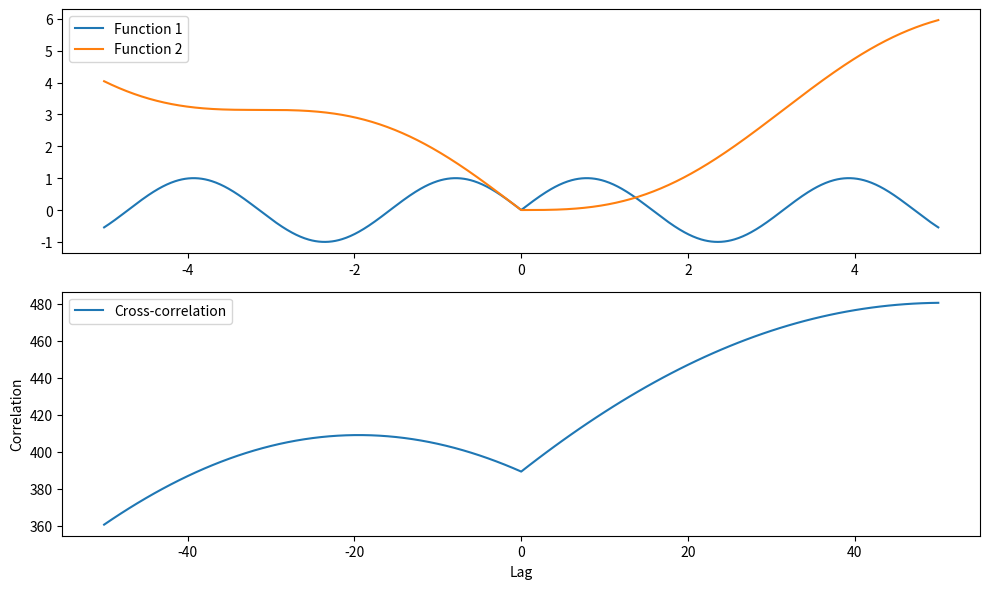
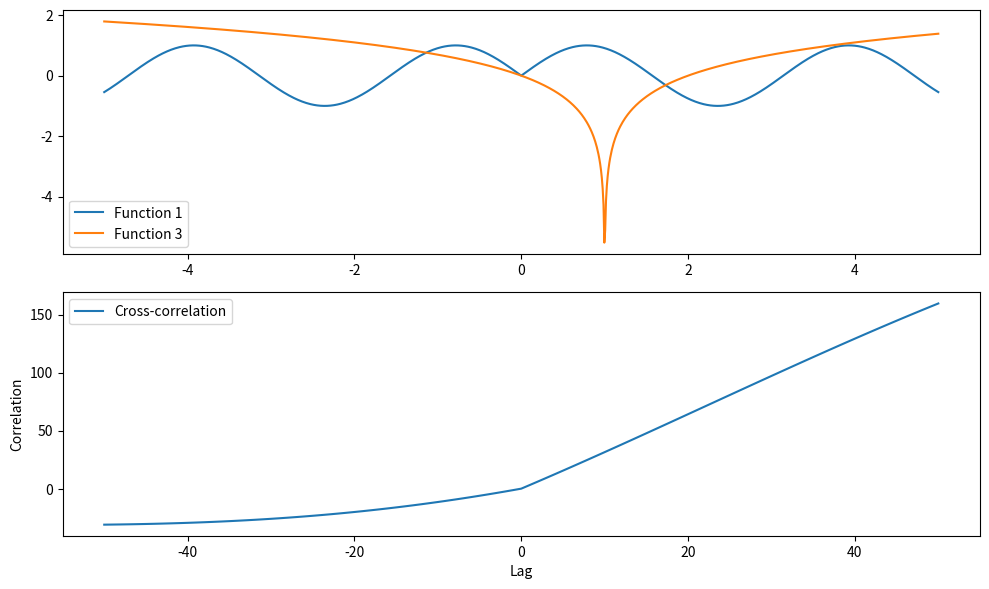
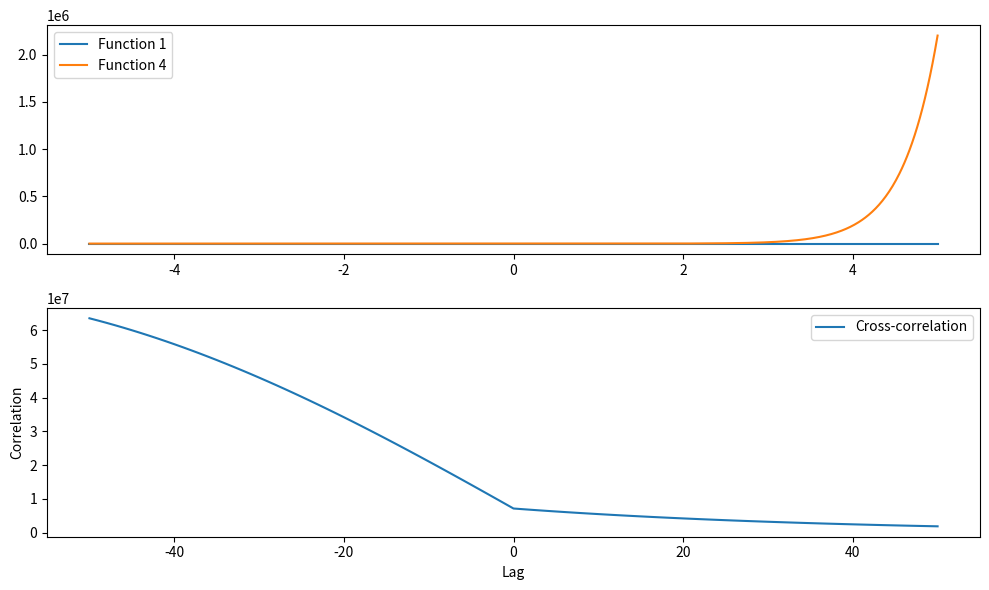
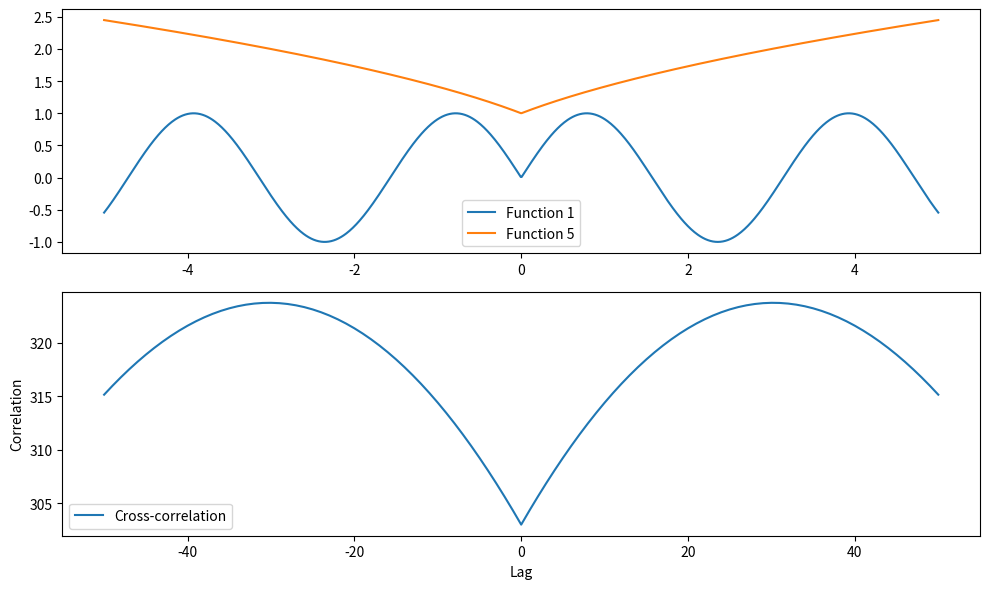
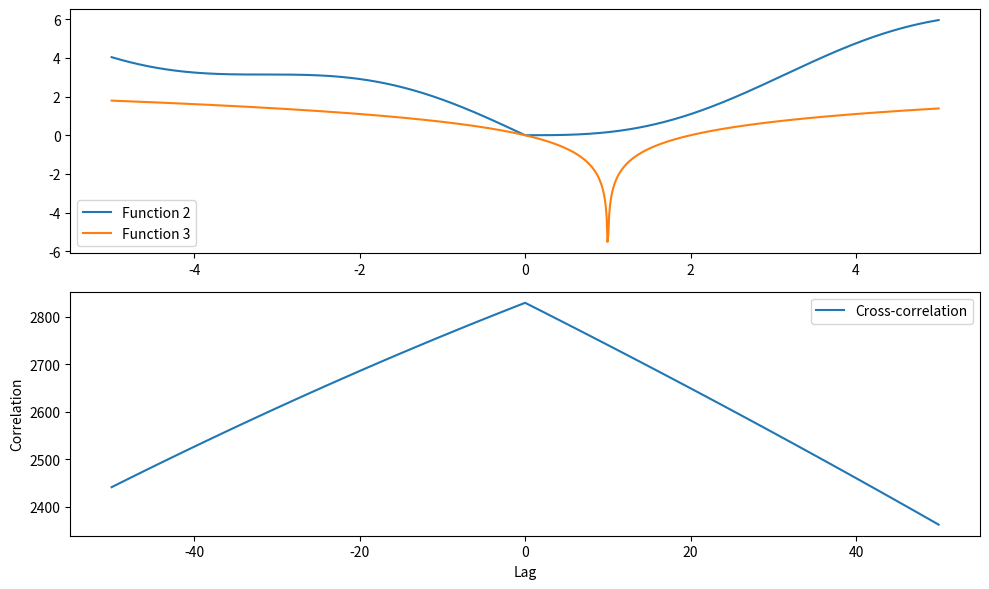
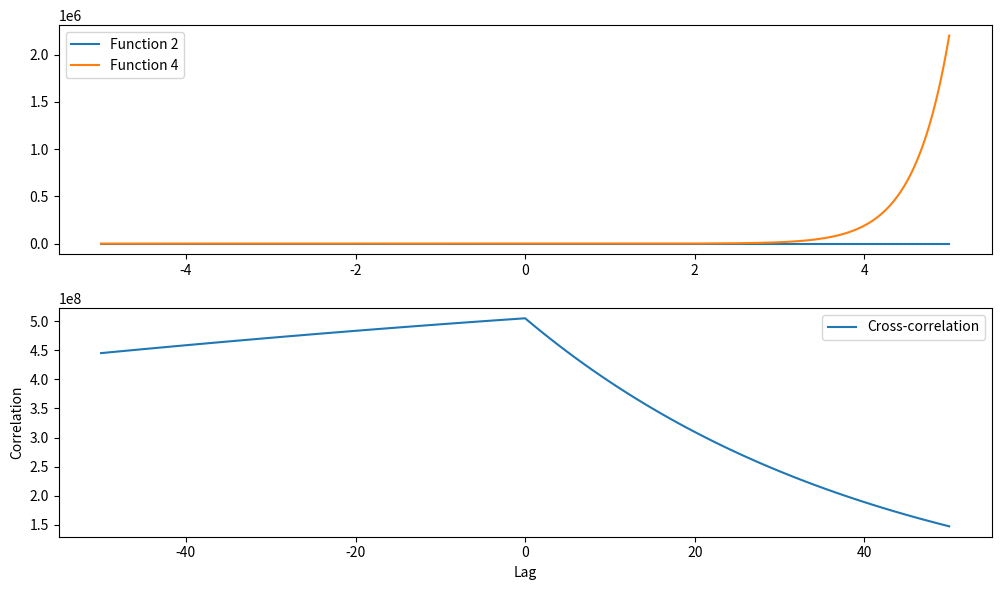
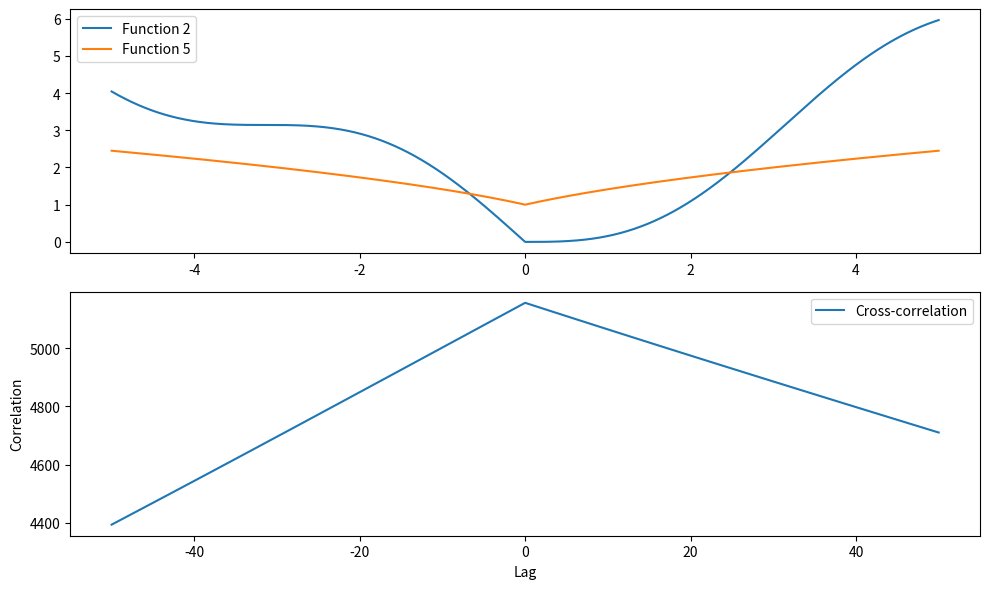
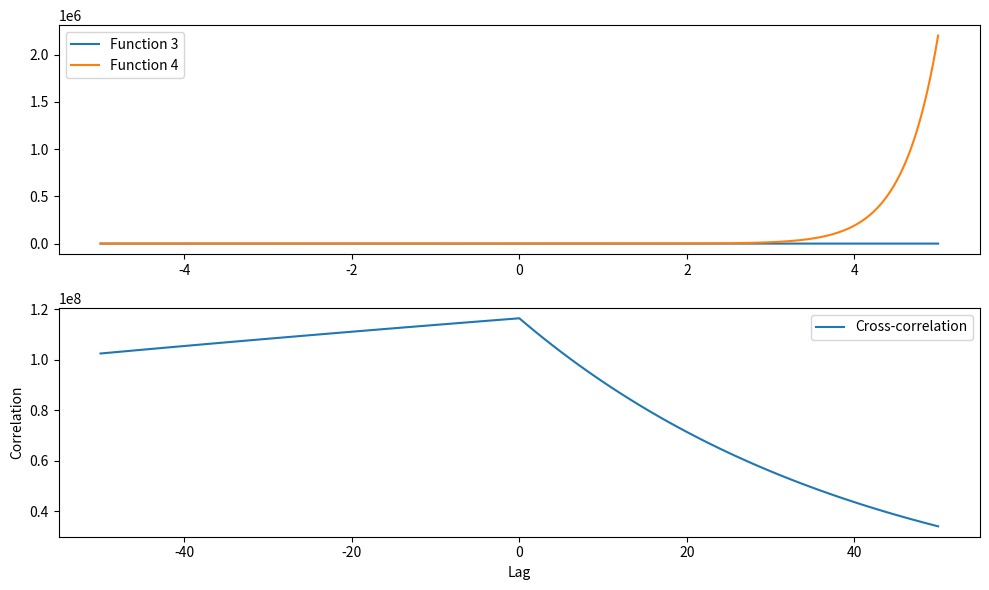
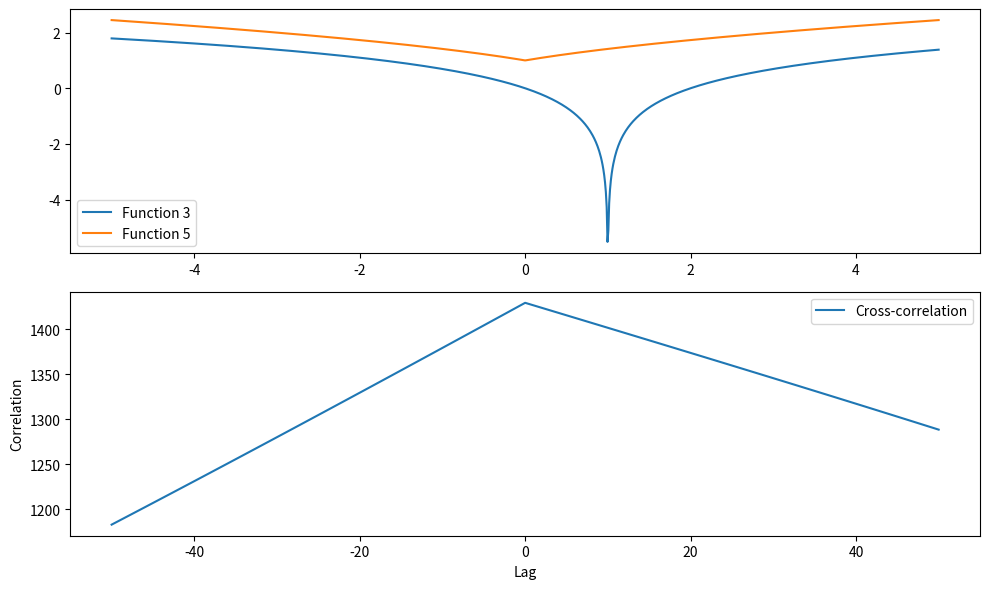
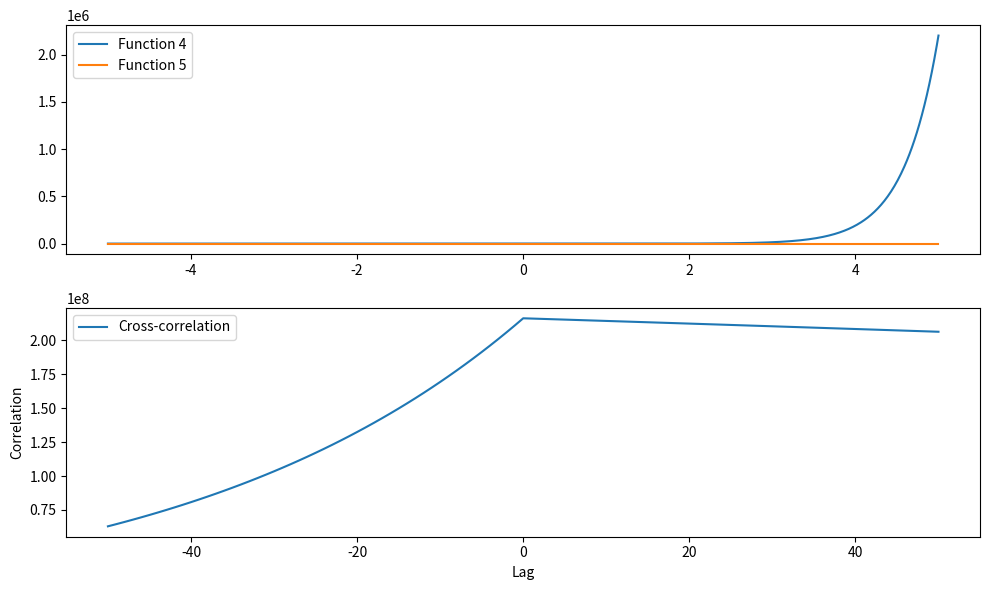

Generate these figures, in order, with matplotlib:
import numpy as np
import matplotlib.pyplot as plt

# Определение функций
def f1(x):
    return np.sin(np.abs(2 * x)) 

def f2(x):
    return np.abs(x) - np.sin(x)  

def f3(x):
    return np.log(np.abs(x - 1)) 

def f4(x):
    return 4 * x**2 * np.exp(2 * x) 

def f5(x):
    return np.sqrt(np.abs(x) + 1)

# Вычисление взаимной корреляции с помощью NumPy
def cross_correlation_numpy(x, y, max_lag):
    return np.correlate(x, y, mode='full')[len(x)-max_lag-1:len(x)+max_lag]

# Основная часть кода
x_values = np.linspace(-5, 5, 1000)
functions = [f1, f2, f3, f4, f5]

for i in range(len(functions)):
    for j in range(i + 1, len(functions)):
        y1 = functions[i](x_values)
        y2 = functions[j](x_values)

        cross_corr_result = cross_correlation_numpy(y1, y2, 50)
        lags = np.arange(-50, 51)

        # Построение графиков
        plt.figure(figsize=(10, 6))

        plt.subplot(2, 1, 1)
        plt.plot(x_values, y1, label=f'Function {i + 1}')
        plt.plot(x_values, y2, label=f'Function {j + 1}')
        plt.legend()

        plt.subplot(2, 1, 2)
        plt.plot(lags, cross_corr_result, label='Cross-correlation')
        plt.xlabel('Lag')
        plt.ylabel('Correlation')
        plt.legend()

        plt.tight_layout()
        plt.show()
